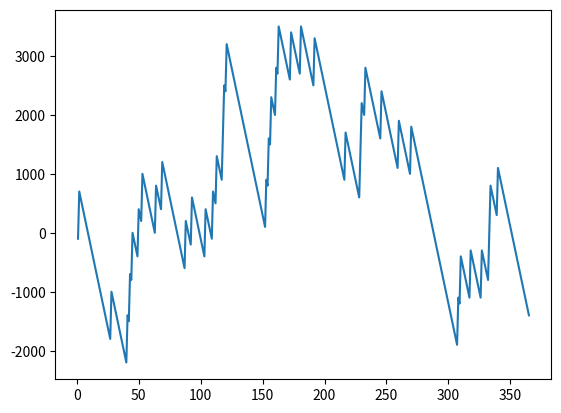

Python code for this plot:
#!/usr/bin/env python3
# -*- coding: utf-8 -*-
"""
Created on Wed Nov 21 14:22:47 2018

[redacted]
"""
import random
import matplotlib.pyplot as plt 

account=0
x=[]
y=[]

#h = int(input("how many days u want to play"))
for i in range(365):
    x.append(i+1)
    bet = random.randint(1,10)
    lucky_draw=random.randint(1,10)
#    print("Bet : ",bet )
#    print("Lucky draw : ",lucky_draw )
    
    if bet == lucky_draw:
        account = account+900-100
    else:
        account = account-100
    y.append(account)
print(account)
plt.plot(x,y)
plt.show()